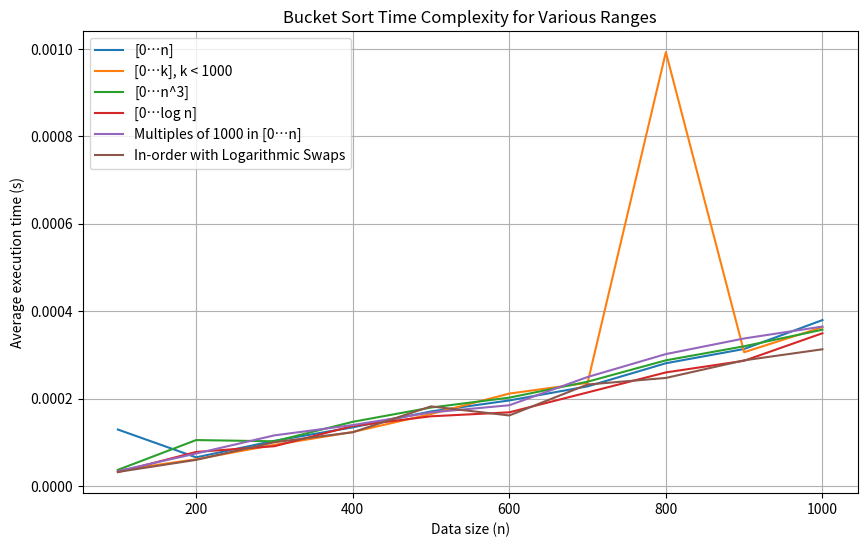

Write the Python code that produced this figure.
import random
import time
import matplotlib.pyplot as plt
import math

def bucket_sort(arr):
    """
    Sorts the given array using the Bucket Sort algorithm.
    """
    # Check if the array is empty or has only one element
    if len(arr) <= 1:
        return arr

    # Create empty buckets
    n = len(arr)
    buckets = [[] for _ in range(n)]

    # Normalize input array
    max_val = max(arr)
    if max_val == 0:  # Handle the case where all elements are 0
        max_val = 1
    arr_normalized = [num / max_val for num in arr]

    # Put elements into respective buckets
    for num in arr_normalized:
        index = min(int(num * (n - 1)), n - 1)  # Ensure index is within range
        buckets[index].append(num)

    # Sort individual buckets
    for bucket in buckets:
        bucket.sort()

    # Concatenate sorted buckets
    sorted_arr = []
    for bucket in buckets:
        sorted_arr.extend(bucket)

    # Denormalize sorted array
    sorted_arr = [num * max_val for num in sorted_arr]

    return sorted_arr


def measure_time(data):
    """
    Measure the average execution time of Bucket Sort for the given data.

    Args:
        data: The data to sort.

    Returns:
        The average execution time in seconds.
    """
    start_time = time.time()
    bucket_sort(data)
    end_time = time.time()
    return end_time - start_time

if __name__ == "__main__":
    # Define the range of data sizes
    n_values = list(range(100, 1001, 100))

    # Initialize lists to store execution times for each range
    all_times = [[] for _ in range(6)]

    # Measure execution time for each range and store the times
    for n in n_values:
        data1 = random.sample(range(n), n)
        data2 = random.sample(range(min(1000, n)), n)
        data3 = random.sample(range(n ** 3), n)
        data4 = random.sample(range(1, n + 1), n)  # Use n as the upper bound
        data5 = [random.randint(0, n) * 1000 for _ in range(n)]
        data6 = list(range(n))
        num_swaps = math.ceil(math.log(n / 2, 2))
        for _ in range(num_swaps):
            idx = random.randint(0, n - 1)
            idx_swap = random.randint(0, n - 1)
            data6[idx], data6[idx_swap] = data6[idx_swap], data6[idx]

        all_data = [data1, data2, data3, data4, data5, data6]
        for i, data in enumerate(all_data):
            all_times[i].append(measure_time(data))

    # Plot the time complexity for all ranges in one graph
    plt.figure(figsize=(10, 6))
    labels = [
        '[0…n]',
        '[0…k], k < 1000',
        '[0…n^3]',
        '[0…log n]',
        'Multiples of 1000 in [0…n]',
        'In-order with Logarithmic Swaps'
    ]
    for i, times in enumerate(all_times):
        plt.plot(n_values, times, label=labels[i])

    plt.xlabel('Data size (n)')
    plt.ylabel('Average execution time (s)')
    plt.title('Bucket Sort Time Complexity for Various Ranges')
    plt.grid(True)
    plt.legend()
    plt.show()
